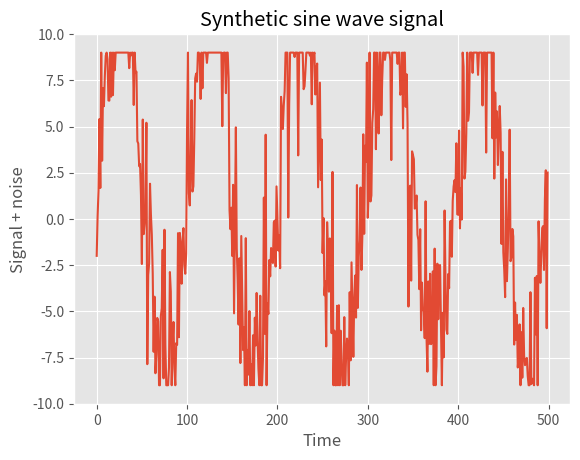

Write the Python code that produced this figure. (Note: this script raises an exception after producing the figure.)
# Import all good things
import numpy as np
import matplotlib.pyplot as plt
import matplotlib

# The constants define the signal, noise, and "instrument"
# properties
SIG_AMPLITUDE = 10; SIG_OFFSET = 2; SIG_PERIOD = 100
NOISE_AMPLITUDE = 3
N_SAMPLES = 5 * SIG_PERIOD
INSTRUMENT_RANGE = 9

# Construct a sine wave and mix it with some random noise
times = np.arange(N_SAMPLES).astype(float)
signal = SIG_AMPLITUDE * np.sin(2 * np.pi * times / SIG_PERIOD) + SIG_OFFSET
noise = NOISE_AMPLITUDE * np.random.normal(size=N_SAMPLES)
signal += noise

# Truncate spikes that are outside of the instrument range
signal[signal > INSTRUMENT_RANGE] = INSTRUMENT_RANGE
signal[signal < -INSTRUMENT_RANGE] = -INSTRUMENT_RANGE



# Plot the results
matplotlib.style.use("ggplot")
plt.plot(times, signal)
plt.title("Synthetic sine wave signal")
plt.xlabel("Time")
plt.ylabel("Signal + noise")
plt.ylim(ymin = -SIG_AMPLITUDE, ymax = SIG_AMPLITUDE)

# Save the plot
plt.savefig("../images/signal.pdf")
